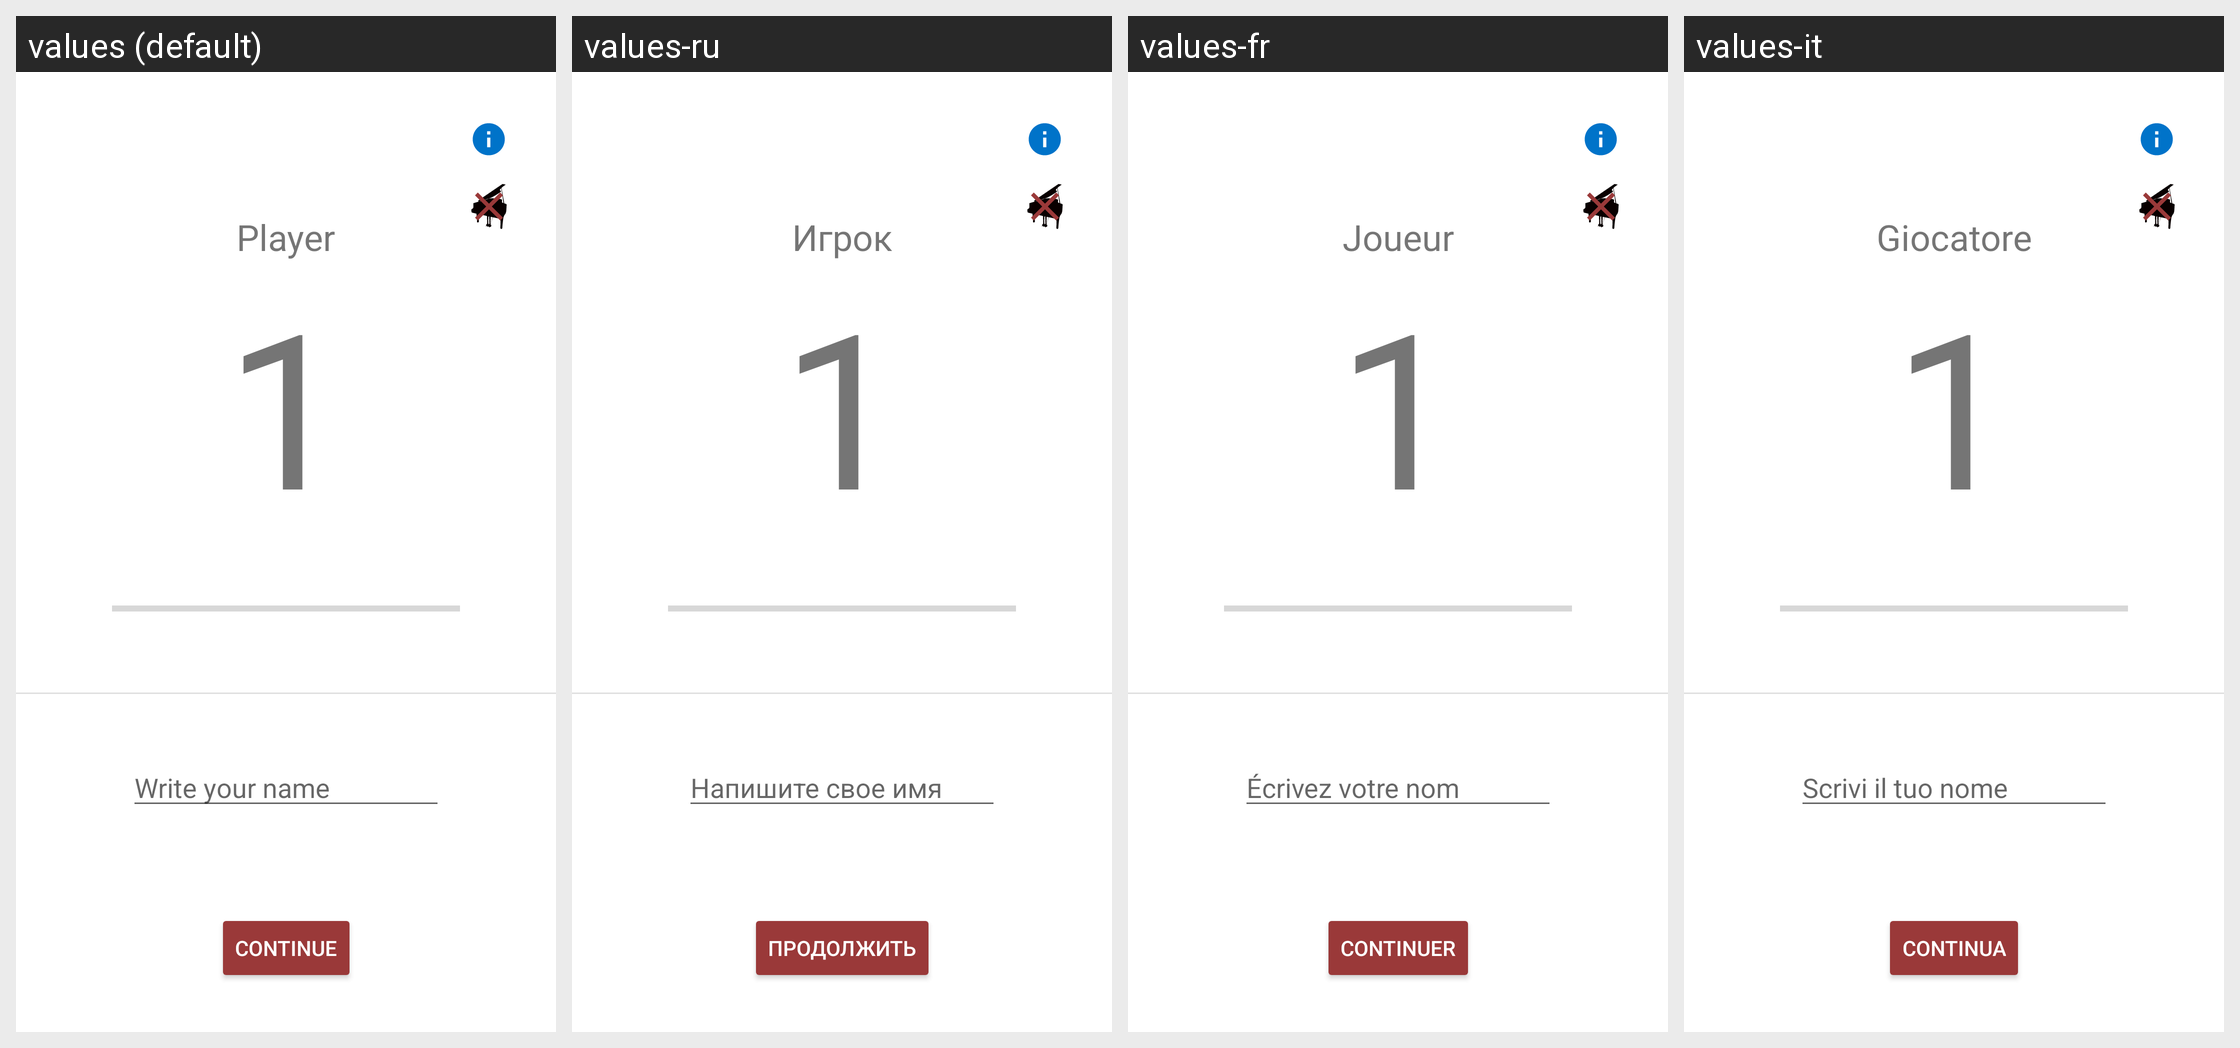

Strings drawn on this Android screen and how each of the app's shown locales translates them:
Android screen res/layout/activity_setup_names.xml rendered under 4 locales, left to right: values (default), values-ru, values-fr, values-it. Device: Nexus 5 (rendered at 1080×1920; each locale shown at half size, 540×960, under a caption strip naming it); theme Theme.Xinada.
Other locales in the repository, not shown: values-es, values-pt.
Strings drawn on this screen, with the default value and each locale's value (text and hints the layout hard-codes, and strings that could not be matched under every locale, appear in the picture but are not listed):

proceed
  values: Continue
  values-ru: Продолжить
  values-fr: Continuer
  values-it: Continua

write_name
  values: Write your name
  values-ru: Напишите свое имя
  values-fr: Écrivez votre nom
  values-it: Scrivi il tuo nome

player
  values: Player
  values-ru: Игрок
  values-fr: Joueur
  values-it: Giocatore
